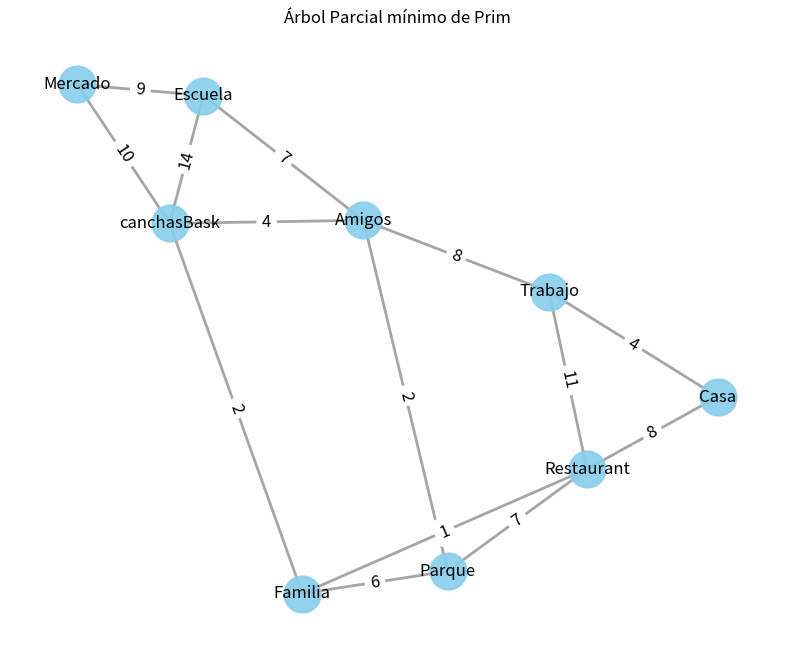

This figure's Python source:
#Pablo Darío Jiménez Nuño

import networkx as nx
import matplotlib.pyplot as plt
import heapq

def prim(graph):
    # Inicialización
    start_node = list(graph.nodes())[0]  # Empezar desde cualquier nodo
    visited = {start_node}
    min_heap = []
    mst_edges = []

    # Función auxiliar para añadir aristas al heap
    def add_edges_to_heap(node):
        for neighbor, attrs in graph.adj[node].items():
            if neighbor not in visited:
                heapq.heappush(min_heap, (attrs['weight'], node, neighbor))

    # Comenzar desde el primer nodo y añadir sus aristas al heap
    add_edges_to_heap(start_node)

    while min_heap:
        weight, u, v = heapq.heappop(min_heap)
        
        if v not in visited:
            visited.add(v)
            mst_edges.append((u, v, {'weight': weight}))  # Añadir atributos de peso como diccionario
            add_edges_to_heap(v)
    
    return mst_edges

def visualize_graph(graph, mst_edges):
    G = nx.Graph()
    pos = nx.spring_layout(graph)

    # Añadir nodos
    G.add_nodes_from(graph.nodes())

    # Añadir aristas del grafo original
    G.add_edges_from([(u, v, {'weight': d['weight']}) for u, v, d in graph.edges(data=True)])

    # Añadir aristas del MST
    G.add_edges_from(mst_edges, edge_color='red')

    # Dibujar el grafo
    edge_colors = [G[u][v]['color'] if 'color' in G[u][v] else 'gray' for u, v in G.edges()]
    edge_labels = {(u, v): f"{G[u][v]['weight']}" for u, v in G.edges()}
    node_labels = {node: f"{node}" for node in G.nodes()}

    plt.figure(figsize=(10, 8))
    nx.draw_networkx_nodes(G, pos, node_size=700, node_color='skyblue', alpha=0.9)
    nx.draw_networkx_edges(G, pos, width=2.0, edge_color=edge_colors, alpha=0.7)
    nx.draw_networkx_edge_labels(G, pos, edge_labels=edge_labels, font_size=12)
    nx.draw_networkx_labels(G, pos, labels=node_labels, font_size=12, font_color='black')
    
    plt.title("Árbol Parcial mínimo de Prim")
    plt.axis('off')
    plt.show()

# Ejemplo de uso
if __name__ == "__main__":
    # Definir un grafo de ejemplo (no dirigido y ponderado)
    graph = nx.Graph()
    graph.add_weighted_edges_from([
        ('Casa', 'Trabajo', 4), ('Casa', 'Restaurant', 8), ('Trabajo', 'Restaurant', 11), ('Trabajo', 'Amigos', 8),
        ('Restaurant', 'Parque', 7), ('Restaurant', 'Familia', 1), ('Parque', 'Familia', 6), ('Amigos', 'Parque', 2),
        ('Amigos', 'Escuela', 7), ('Amigos', 'canchasBask', 4), ('Familia', 'canchasBask', 2), ('Escuela', 'canchasBask', 14),
        ('Escuela', 'Mercado', 9), ('canchasBask', 'Mercado', 10)
    ])

    # Obtener el árbol de expansión mínima utilizando Prim
    mst_edges = prim(graph)

    # Visualizar el grafo original con el árbol de expansión mínima
    visualize_graph(graph, mst_edges)
